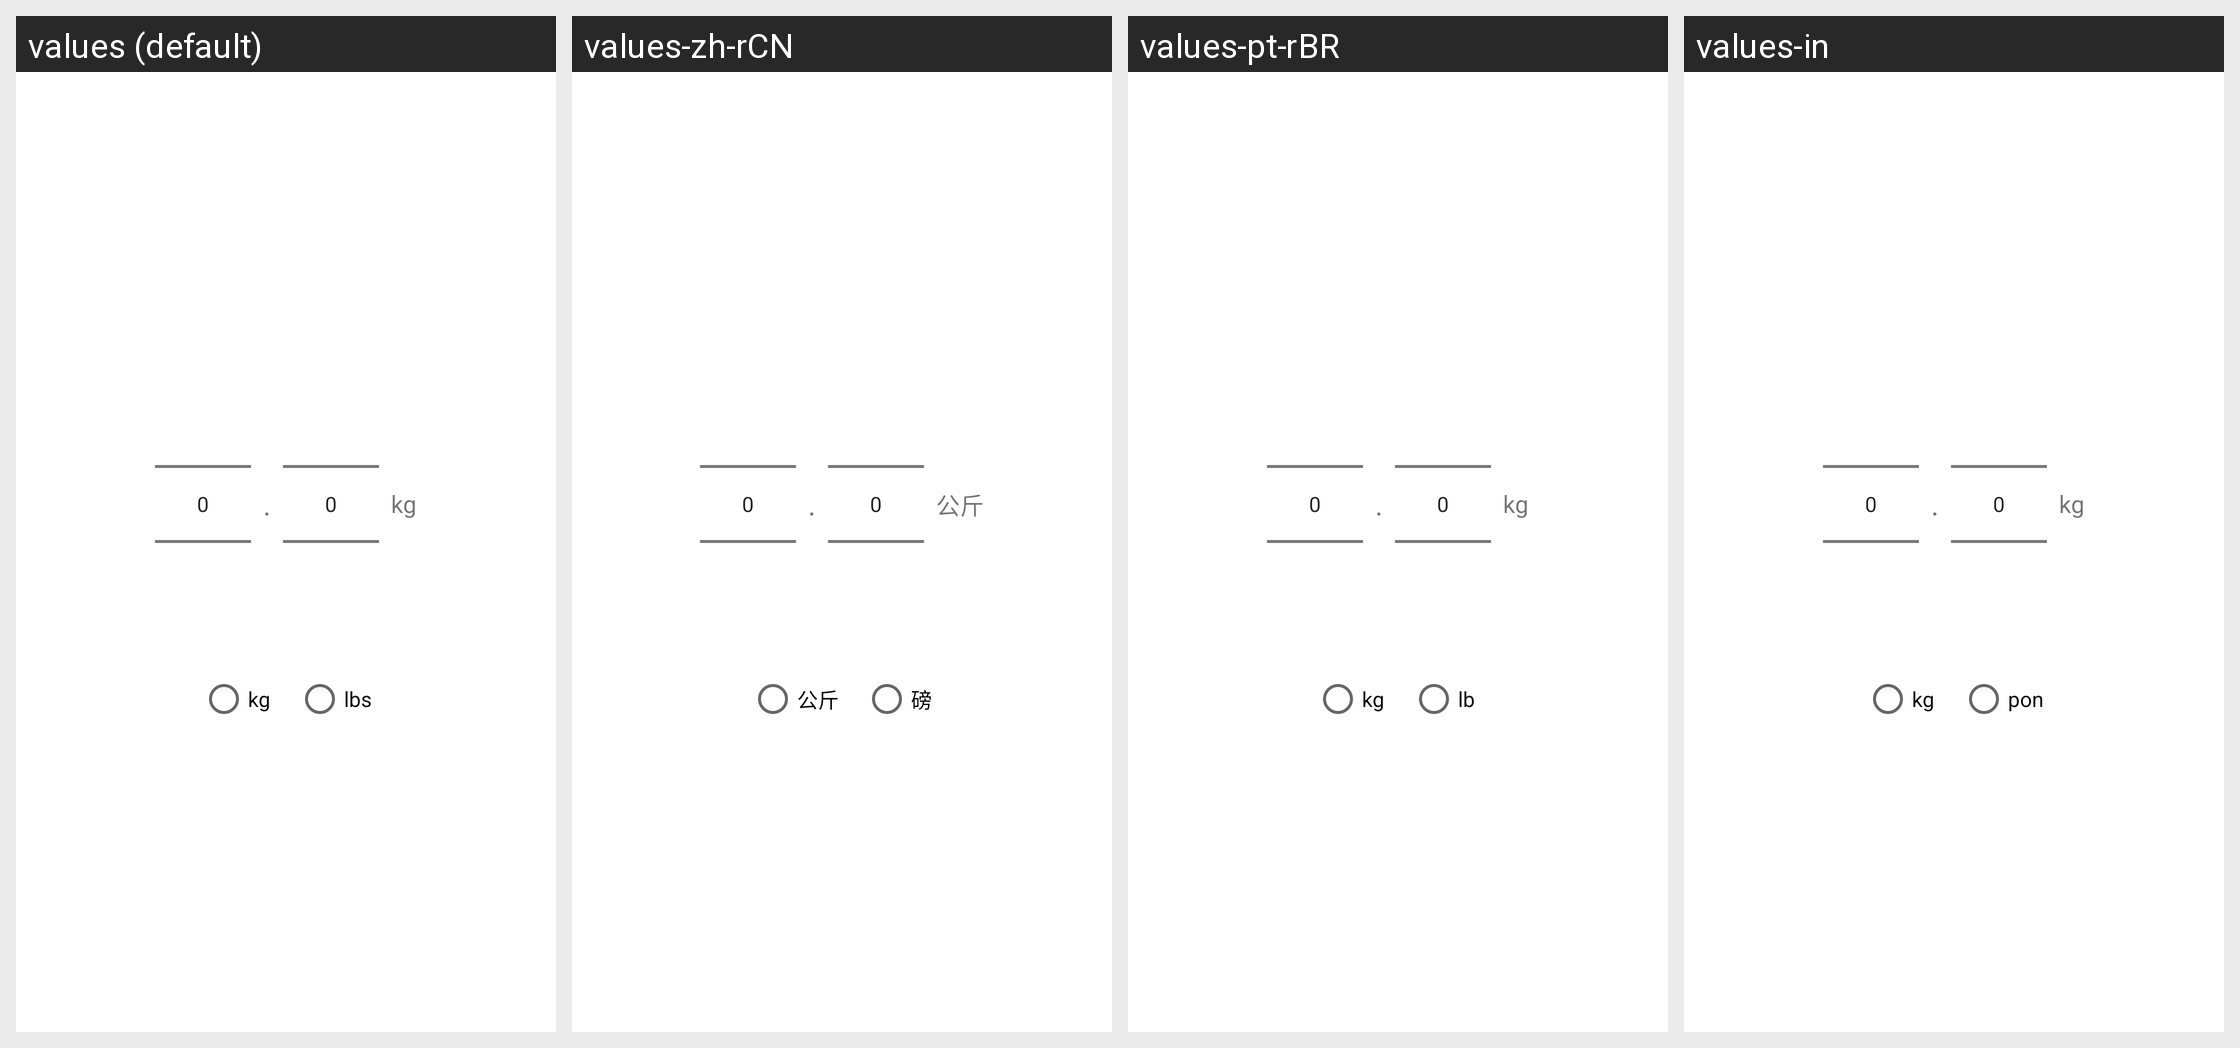

The same Android screen rendered under several of its app's locales, left to right. List the strings drawn on it with the default value and each locale's translation.
Android screen res/layout/dialog_weight_selection.xml rendered under 4 locales, left to right: values (default), values-zh-rCN, values-pt-rBR, values-in. Device: Nexus 5 (rendered at 1080×1920; each locale shown at half size, 540×960, under a caption strip naming it); theme Theme.MaterialComponents.DayNight.NoActionBar.
Other locales in the repository, not shown: values-ko.
Strings drawn on this screen, with the default value and each locale's value (text and hints the layout hard-codes, and strings that could not be matched under every locale, appear in the picture but are not listed):

weight_dot
  values: .
  values-zh-rCN: .
  values-pt-rBR: .
  values-in: .

weight_unit_kg
  values: kg
  values-zh-rCN: 公斤
  values-pt-rBR: kg
  values-in: kg

weight_unit_lbs
  values: lbs
  values-zh-rCN: 磅
  values-pt-rBR: lb
  values-in: pon
